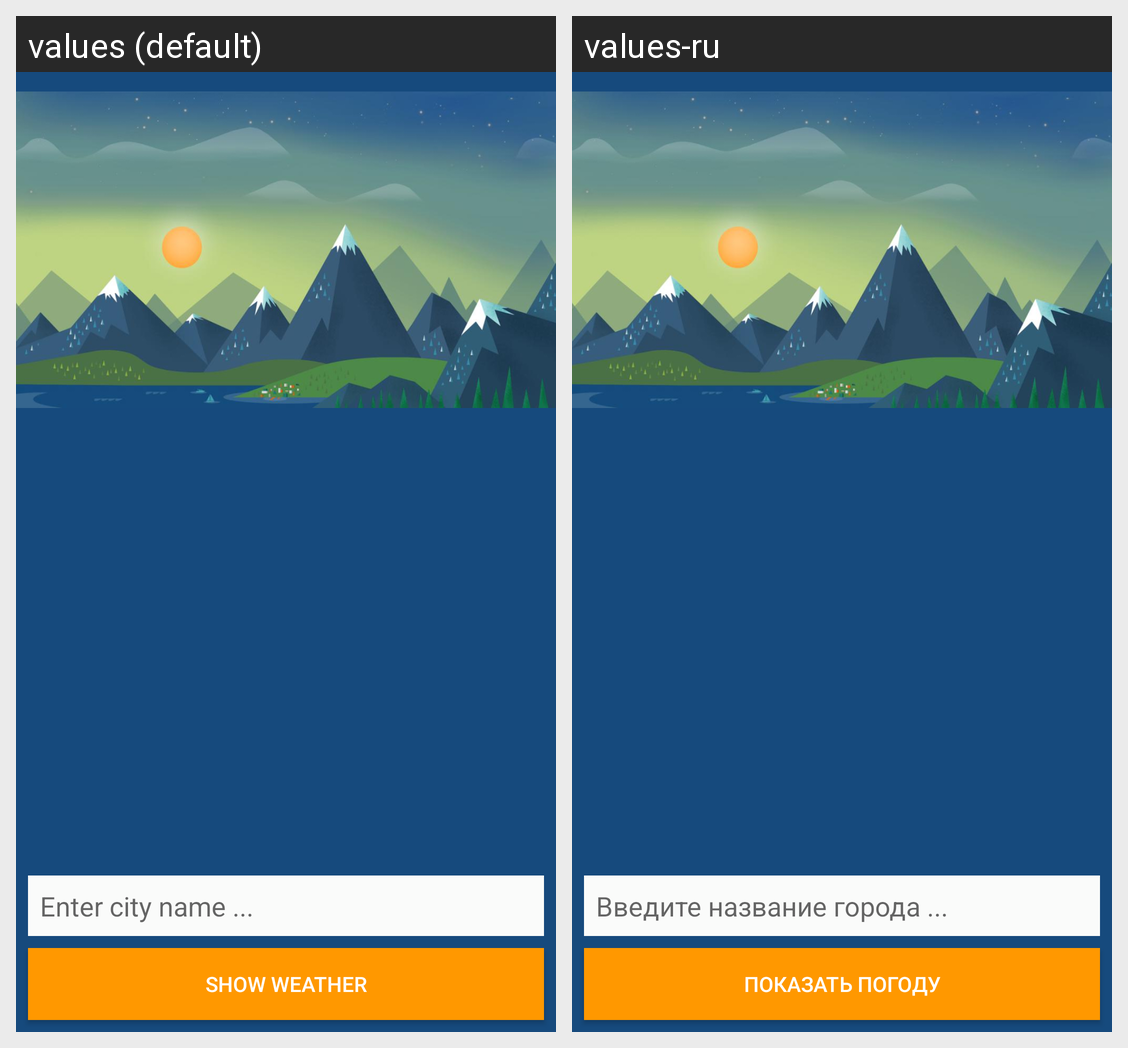

Locale-by-locale string values for the Android screen shown in this grid:
Android screen res/layout/activity_main.xml rendered under 2 locales, left to right: values (default), values-ru. Device: Nexus 5 (rendered at 1080×1920; each locale shown at half size, 540×960, under a caption strip naming it); theme AppTheme.
Strings drawn on this screen, with the default value and each locale's value (text and hints the layout hard-codes, and strings that could not be matched under every locale, appear in the picture but are not listed):

show_weather
  values: Show weather
  values-ru: Показать погоду

city_edit_hint
  values: Enter city name ...
  values-ru: Введите название города ...
